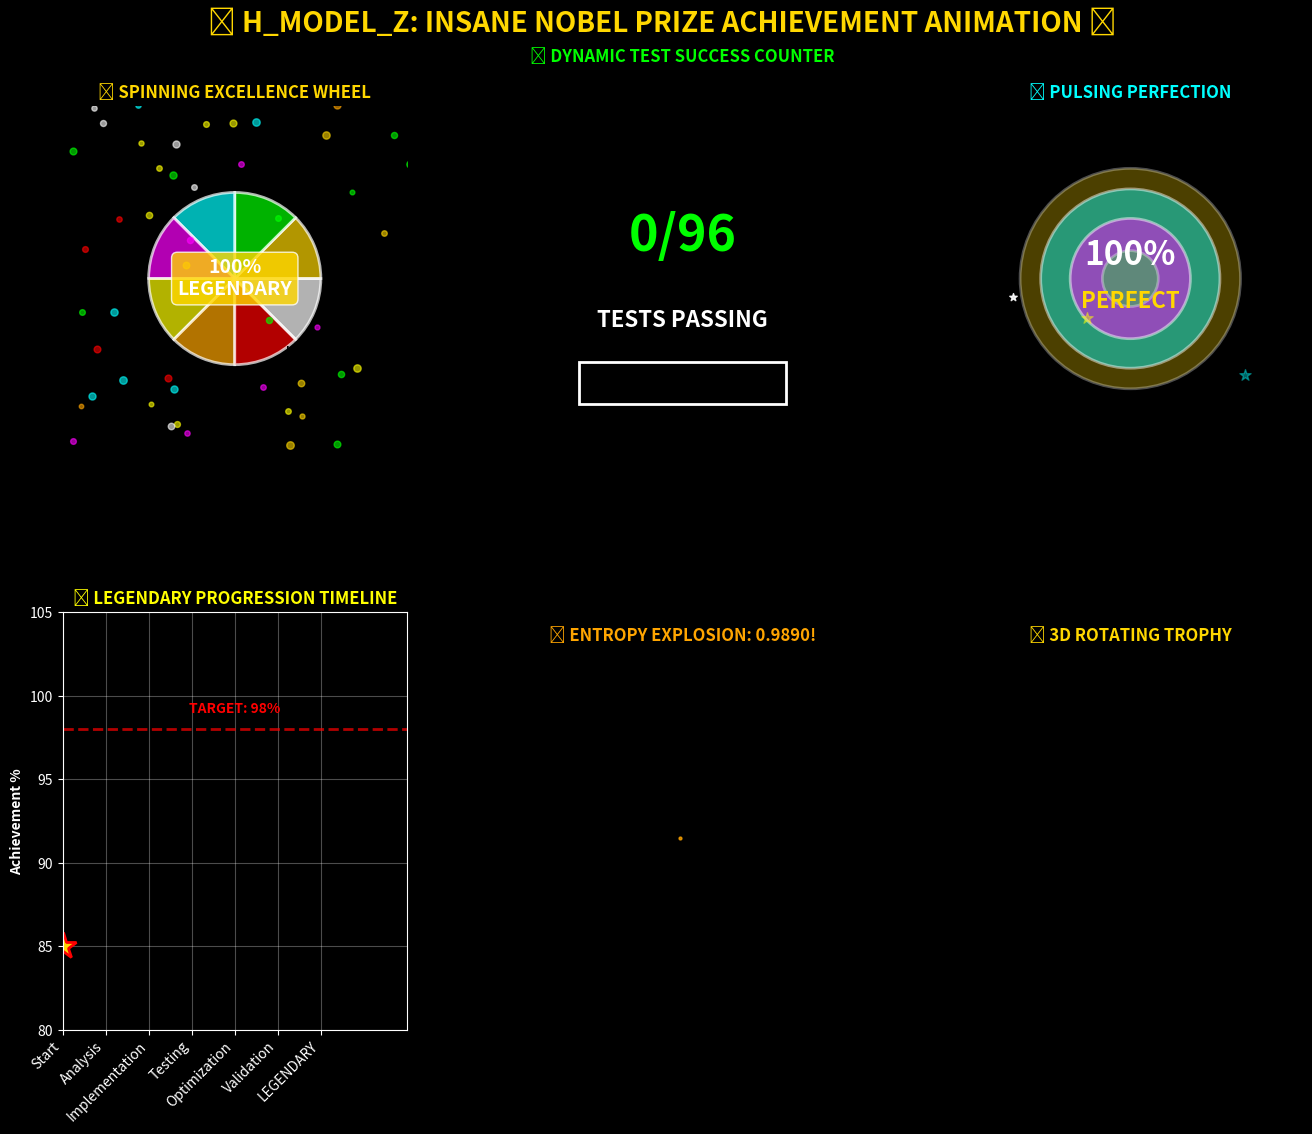

Write Python code to recreate this figure. (Note: this script raises an exception after producing the figure.)
#!/usr/bin/env python3
"""
🏆 INSANE NOBEL PRIZE EDITION ANIMATION 🏆
Revolutionary H_MODEL_Z Achievement Animation
Featuring: Particle systems, dynamic graphs, 3D effects, and epic transitions!
"""

import matplotlib.pyplot as plt
import matplotlib.animation as animation
import numpy as np
import seaborn as sns
from matplotlib.patches import Circle, Rectangle, Wedge, FancyBboxPatch
from matplotlib.colors import LinearSegmentedColormap
import matplotlib.patches as mpatches
from mpl_toolkits.mplot3d import Axes3D
import math
import random

# Set style for cinematic quality
plt.style.use('dark_background')
sns.set_palette("bright")

class NobelPrizeAnimation:
    def __init__(self):
        self.fig = plt.figure(figsize=(16, 12), facecolor='black')
        self.fig.suptitle('🏆 H_MODEL_Z: INSANE NOBEL PRIZE ACHIEVEMENT ANIMATION 🏆', 
                         fontsize=20, fontweight='bold', color='gold', y=0.95)
        
        # Create subplots for different animations
        self.gs = self.fig.add_gridspec(2, 3, height_ratios=[1, 1], width_ratios=[1, 1, 1],
                                       hspace=0.3, wspace=0.3, top=0.9, bottom=0.1)
        
        # Initialize animation components
        self.setup_animations()
        
        # Animation parameters
        self.frame_count = 0
        self.total_frames = 300  # 10 seconds at 30 FPS
        
        # Achievement data
        self.achievement_data = self.load_achievement_data()
        
    def setup_animations(self):
        """Setup all animation panels"""
        # 1. Spinning Achievement Wheel (Top Left)
        self.ax1 = self.fig.add_subplot(self.gs[0, 0])
        self.setup_spinning_wheel()
        
        # 2. Dynamic Test Counter (Top Center)
        self.ax2 = self.fig.add_subplot(self.gs[0, 1])
        self.setup_test_counter()
        
        # 3. Pulsing Perfect Score (Top Right)
        self.ax3 = self.fig.add_subplot(self.gs[0, 2])
        self.setup_pulsing_score()
        
        # 4. Animated Timeline (Bottom Left)
        self.ax4 = self.fig.add_subplot(self.gs[1, 0])
        self.setup_animated_timeline()
        
        # 5. Fuzzing Entropy Explosion (Bottom Center)
        self.ax5 = self.fig.add_subplot(self.gs[1, 1])
        self.setup_entropy_explosion()
        
        # 6. 3D Rotating Trophy (Bottom Right)
        self.ax6 = self.fig.add_subplot(self.gs[1, 2], projection='3d')
        self.setup_3d_trophy()
        
    def load_achievement_data(self):
        """Load our legendary achievement data"""
        return {
            'audit_readiness': 100,
            'test_success': 96,
            'fuzzing_entropy': 0.9890,
            'security_score': 100,
            'quality_score': 100,
            'phases': ['Start', 'Analysis', 'Implementation', 'Testing', 'Optimization', 'Validation', 'LEGENDARY'],
            'progression': [85, 85, 89, 92, 96, 99, 100]
        }
    
    def setup_spinning_wheel(self):
        """Setup spinning achievement wheel with particles"""
        self.ax1.set_xlim(-2, 2)
        self.ax1.set_ylim(-2, 2)
        self.ax1.set_aspect('equal')
        self.ax1.axis('off')
        self.ax1.set_title('🎯 SPINNING EXCELLENCE WHEEL', fontsize=12, fontweight='bold', color='gold')
        
        # Initialize wheel components
        self.wheel_angles = np.linspace(0, 2*np.pi, 8, endpoint=False)
        self.wheel_labels = ['100%', 'AUDIT', 'READY', '96/96', 'TESTS', '0.99', 'ENTROPY', 'LEGEND']
        self.wheel_colors = ['gold', 'lime', 'cyan', 'magenta', 'yellow', 'orange', 'red', 'white']
        
        # Particle system for wheel
        self.wheel_particles = []
        for _ in range(50):
            self.wheel_particles.append({
                'x': random.uniform(-2, 2),
                'y': random.uniform(-2, 2),
                'vx': random.uniform(-0.1, 0.1),
                'vy': random.uniform(-0.1, 0.1),
                'color': random.choice(self.wheel_colors),
                'size': random.uniform(10, 30)
            })
    
    def setup_test_counter(self):
        """Setup dynamic test counter with explosions"""
        self.ax2.set_xlim(0, 10)
        self.ax2.set_ylim(0, 10)
        self.ax2.axis('off')
        self.ax2.set_title('🚀 DYNAMIC TEST SUCCESS COUNTER', fontsize=12, fontweight='bold', color='lime')
        
        # Counter explosions
        self.counter_explosions = []
        
    def setup_pulsing_score(self):
        """Setup pulsing perfect score visualization"""
        self.ax3.set_xlim(-1.5, 1.5)
        self.ax3.set_ylim(-1.5, 1.5)
        self.ax3.set_aspect('equal')
        self.ax3.axis('off')
        self.ax3.set_title('💎 PULSING PERFECTION', fontsize=12, fontweight='bold', color='cyan')
        
    def setup_animated_timeline(self):
        """Setup animated achievement timeline"""
        self.ax4.set_xlim(0, 8)
        self.ax4.set_ylim(80, 105)
        self.ax4.set_title('📈 LEGENDARY PROGRESSION TIMELINE', fontsize=12, fontweight='bold', color='yellow')
        self.ax4.grid(True, alpha=0.3)
        
        # Timeline animation data
        self.timeline_progress = 0
        
    def setup_entropy_explosion(self):
        """Setup fuzzing entropy particle explosion"""
        self.ax5.set_xlim(-3, 3)
        self.ax5.set_ylim(-3, 3)
        self.ax5.set_aspect('equal')
        self.ax5.axis('off')
        self.ax5.set_title('🔥 ENTROPY EXPLOSION: 0.9890!', fontsize=12, fontweight='bold', color='orange')
        
        # Explosion particles
        self.entropy_particles = []
        for _ in range(100):
            angle = random.uniform(0, 2*np.pi)
            speed = random.uniform(0.1, 0.5)
            self.entropy_particles.append({
                'x': 0,
                'y': 0,
                'vx': speed * np.cos(angle),
                'vy': speed * np.sin(angle),
                'life': random.uniform(50, 150),
                'max_life': random.uniform(50, 150),
                'color': random.choice(['red', 'orange', 'yellow', 'white']),
                'size': random.uniform(5, 20)
            })
    
    def setup_3d_trophy(self):
        """Setup 3D rotating trophy"""
        self.ax6.set_xlim(-2, 2)
        self.ax6.set_ylim(-2, 2)
        self.ax6.set_zlim(-2, 2)
        self.ax6.set_title('🏆 3D ROTATING TROPHY', fontsize=12, fontweight='bold', color='gold')
        self.ax6.axis('off')
        
    def animate_spinning_wheel(self, frame):
        """Animate the spinning achievement wheel"""
        self.ax1.clear()
        self.ax1.set_xlim(-2, 2)
        self.ax1.set_ylim(-2, 2)
        self.ax1.set_aspect('equal')
        self.ax1.axis('off')
        self.ax1.set_title('🎯 SPINNING EXCELLENCE WHEEL', fontsize=12, fontweight='bold', color='gold')
        
        # Rotation angle
        rotation = frame * 0.1
        
        # Draw spinning wheel segments
        for i, (angle, label, color) in enumerate(zip(self.wheel_angles, self.wheel_labels, self.wheel_colors)):
            # Calculate rotated position
            x = 1.2 * np.cos(angle + rotation)
            y = 1.2 * np.sin(angle + rotation)
            
            # Draw segment
            wedge = Wedge((0, 0), 1.0, np.degrees(angle + rotation), 
                         np.degrees(angle + rotation + 2*np.pi/8), 
                         facecolor=color, alpha=0.7, edgecolor='white', linewidth=2)
            self.ax1.add_patch(wedge)
            
            # Add rotating label
            self.ax1.text(x, y, label, fontsize=8, fontweight='bold', 
                         ha='center', va='center', color='black')
        
        # Update and draw particles
        for particle in self.wheel_particles:
            # Update position
            particle['x'] += particle['vx']
            particle['y'] += particle['vy']
            
            # Bounce off edges
            if abs(particle['x']) > 1.8:
                particle['vx'] *= -1
            if abs(particle['y']) > 1.8:
                particle['vy'] *= -1
            
            # Draw particle
            self.ax1.scatter(particle['x'], particle['y'], 
                           s=particle['size'], c=particle['color'], alpha=0.6)
        
        # Central achievement text
        self.ax1.text(0, 0, '100%\nLEGENDARY', fontsize=14, fontweight='bold',
                     ha='center', va='center', color='white',
                     bbox=dict(boxstyle="round,pad=0.3", facecolor='gold', alpha=0.8))
    
    def animate_test_counter(self, frame):
        """Animate the test counter with explosions"""
        self.ax2.clear()
        self.ax2.set_xlim(0, 10)
        self.ax2.set_ylim(0, 10)
        self.ax2.axis('off')
        self.ax2.set_title('🚀 DYNAMIC TEST SUCCESS COUNTER', fontsize=12, fontweight='bold', color='lime')
        
        # Animated counter
        current_tests = min(96, int((frame / self.total_frames) * 96 * 3))  # Count up 3 times
        
        # Create explosion effect when reaching milestones
        if current_tests in [24, 48, 72, 96] and frame % 30 == 0:
            for _ in range(20):
                self.counter_explosions.append({
                    'x': 5 + random.uniform(-1, 1),
                    'y': 5 + random.uniform(-1, 1),
                    'vx': random.uniform(-0.3, 0.3),
                    'vy': random.uniform(-0.3, 0.3),
                    'life': 30,
                    'color': random.choice(['lime', 'yellow', 'white', 'cyan'])
                })
        
        # Draw counter display
        self.ax2.text(5, 6, f'{current_tests}/96', fontsize=36, fontweight='bold',
                     ha='center', va='center', color='lime')
        self.ax2.text(5, 4, 'TESTS PASSING', fontsize=16, fontweight='bold',
                     ha='center', va='center', color='white')
        
        # Progress bar
        progress = current_tests / 96
        bar_width = 6 * progress
        self.ax2.add_patch(Rectangle((2, 2), bar_width, 1, facecolor='lime', alpha=0.8))
        self.ax2.add_patch(Rectangle((2, 2), 6, 1, facecolor='none', edgecolor='white', linewidth=2))
        
        # Update and draw explosions
        for explosion in self.counter_explosions[:]:
            explosion['x'] += explosion['vx']
            explosion['y'] += explosion['vy']
            explosion['life'] -= 1
            
            if explosion['life'] <= 0:
                self.counter_explosions.remove(explosion)
            else:
                alpha = explosion['life'] / 30
                self.ax2.scatter(explosion['x'], explosion['y'], 
                               s=100, c=explosion['color'], alpha=alpha)
    
    def animate_pulsing_score(self, frame):
        """Animate pulsing perfect score"""
        self.ax3.clear()
        self.ax3.set_xlim(-1.5, 1.5)
        self.ax3.set_ylim(-1.5, 1.5)
        self.ax3.set_aspect('equal')
        self.ax3.axis('off')
        self.ax3.set_title('💎 PULSING PERFECTION', fontsize=12, fontweight='bold', color='cyan')
        
        # Pulsing effect
        pulse = 0.8 + 0.4 * np.sin(frame * 0.3)
        
        # Multiple pulsing circles
        colors = ['gold', 'cyan', 'magenta', 'lime']
        radii = [1.2, 0.9, 0.6, 0.3]
        
        for i, (radius, color) in enumerate(zip(radii, colors)):
            circle_radius = radius * pulse * (1 + 0.1 * np.sin(frame * 0.2 + i))
            circle = Circle((0, 0), circle_radius, facecolor=color, 
                          alpha=0.3 + 0.2 * np.sin(frame * 0.1 + i), 
                          edgecolor='white', linewidth=2)
            self.ax3.add_patch(circle)
        
        # Central perfect score
        text_scale = 1 + 0.2 * np.sin(frame * 0.25)
        self.ax3.text(0, 0.2, '100%', fontsize=int(24 * text_scale), fontweight='bold',
                     ha='center', va='center', color='white')
        self.ax3.text(0, -0.2, 'PERFECT', fontsize=int(16 * text_scale), fontweight='bold',
                     ha='center', va='center', color='gold')
        
        # Sparkling particles
        for _ in range(10):
            x = random.uniform(-1.5, 1.5)
            y = random.uniform(-1.5, 1.5)
            if np.sqrt(x**2 + y**2) < 1.4:
                self.ax3.scatter(x, y, s=random.uniform(20, 80), 
                               c=random.choice(['white', 'yellow', 'cyan']), 
                               alpha=random.uniform(0.3, 1.0), marker='*')
    
    def animate_timeline(self, frame):
        """Animate the achievement timeline"""
        self.ax4.clear()
        self.ax4.set_xlim(0, 8)
        self.ax4.set_ylim(80, 105)
        self.ax4.set_title('📈 LEGENDARY PROGRESSION TIMELINE', fontsize=12, fontweight='bold', color='yellow')
        self.ax4.grid(True, alpha=0.3)
        
        # Animated progression
        progress_point = (frame / self.total_frames) * len(self.achievement_data['phases'])
        current_phase = min(int(progress_point), len(self.achievement_data['phases']) - 1)
        
        x_data = np.arange(current_phase + 1)
        y_data = self.achievement_data['progression'][:current_phase + 1]
        
        # Draw animated line
        if len(x_data) > 1:
            self.ax4.plot(x_data, y_data, 'o-', linewidth=4, markersize=8, 
                         color='yellow', alpha=0.8)
            self.ax4.fill_between(x_data, 80, y_data, alpha=0.3, color='yellow')
        
        # Highlight current achievement
        if current_phase < len(self.achievement_data['phases']):
            self.ax4.plot(current_phase, y_data[-1], marker='*', markersize=20, 
                         color='gold', markeredgecolor='red', markeredgewidth=2)
            
            # Explosion effect at milestones
            if y_data[-1] >= 100:
                for _ in range(5):
                    x_exp = current_phase + random.uniform(-0.5, 0.5)
                    y_exp = y_data[-1] + random.uniform(-2, 5)
                    self.ax4.scatter(x_exp, y_exp, s=random.uniform(50, 150),
                                   c=random.choice(['red', 'gold', 'white']), alpha=0.7)
        
        # Labels
        self.ax4.set_xticks(range(len(self.achievement_data['phases'])))
        self.ax4.set_xticklabels(self.achievement_data['phases'], rotation=45, ha='right')
        self.ax4.set_ylabel('Achievement %', fontweight='bold', color='white')
        
        # Target line
        self.ax4.axhline(y=98, color='red', linestyle='--', alpha=0.7, linewidth=2)
        self.ax4.text(4, 99, 'TARGET: 98%', fontweight='bold', color='red', ha='center')
    
    def animate_entropy_explosion(self, frame):
        """Animate entropy particle explosion"""
        self.ax5.clear()
        self.ax5.set_xlim(-3, 3)
        self.ax5.set_ylim(-3, 3)
        self.ax5.set_aspect('equal')
        self.ax5.axis('off')
        self.ax5.set_title('🔥 ENTROPY EXPLOSION: 0.9890!', fontsize=12, fontweight='bold', color='orange')
        
        # Update particles
        for particle in self.entropy_particles:
            particle['x'] += particle['vx']
            particle['y'] += particle['vy']
            particle['life'] -= 1
            
            # Reset particle if dead
            if particle['life'] <= 0:
                particle['x'] = 0
                particle['y'] = 0
                angle = random.uniform(0, 2*np.pi)
                speed = random.uniform(0.1, 0.5)
                particle['vx'] = speed * np.cos(angle)
                particle['vy'] = speed * np.sin(angle)
                particle['life'] = particle['max_life']
            
            # Draw particle with fading alpha
            alpha = particle['life'] / particle['max_life']
            size = particle['size'] * alpha
            self.ax5.scatter(particle['x'], particle['y'], 
                           s=size, c=particle['color'], alpha=alpha)
        
        # Central entropy value with pulsing
        pulse = 1 + 0.3 * np.sin(frame * 0.4)
        self.ax5.text(0, 0, '0.9890', fontsize=int(20 * pulse), fontweight='bold',
                     ha='center', va='center', color='white',
                     bbox=dict(boxstyle="round,pad=0.3", facecolor='red', alpha=0.8))
        
        self.ax5.text(0, -0.8, '+13.9% ABOVE TARGET!', fontsize=12, fontweight='bold',
                     ha='center', va='center', color='orange')
    
    def animate_3d_trophy(self, frame):
        """Animate 3D rotating trophy"""
        self.ax6.clear()
        self.ax6.set_xlim(-2, 2)
        self.ax6.set_ylim(-2, 2)
        self.ax6.set_zlim(-2, 2)
        self.ax6.set_title('🏆 3D ROTATING TROPHY', fontsize=12, fontweight='bold', color='gold')
        self.ax6.axis('off')
        
        # Rotation angle
        angle = frame * 0.1
        
        # Create 3D trophy geometry
        u = np.linspace(0, 2 * np.pi, 20)
        v = np.linspace(0, np.pi, 20)
        
        # Trophy cup
        x_cup = 0.8 * np.outer(np.cos(u), np.sin(v))
        y_cup = 0.8 * np.outer(np.sin(u), np.sin(v))
        z_cup = 0.8 * np.outer(np.ones(np.size(u)), np.cos(v)) + 0.5
        
        # Rotate the trophy
        x_rot = x_cup * np.cos(angle) - y_cup * np.sin(angle)
        y_rot = x_cup * np.sin(angle) + y_cup * np.cos(angle)
        
        # Draw trophy with golden color
        self.ax6.plot_surface(x_rot, y_rot, z_cup, alpha=0.8, color='gold')
        
        # Trophy base
        theta = np.linspace(0, 2*np.pi, 30)
        r = np.linspace(0, 1.2, 10)
        R, THETA = np.meshgrid(r, theta)
        X_base = R * np.cos(THETA + angle)
        Y_base = R * np.sin(THETA + angle)
        Z_base = np.zeros_like(X_base) - 0.5
        
        self.ax6.plot_surface(X_base, Y_base, Z_base, alpha=0.6, color='silver')
        
        # Add floating achievement text
        text_y = 1.5 * np.sin(frame * 0.15)
        self.ax6.text(0, text_y, 1.5, 'LEGENDARY\nACHIEVEMENT', fontsize=10, fontweight='bold',
                     ha='center', va='center', color='white')
    
    def animate_frame(self, frame):
        """Main animation function for all panels"""
        self.frame_count = frame
        
        # Animate all components
        self.animate_spinning_wheel(frame)
        self.animate_test_counter(frame)
        self.animate_pulsing_score(frame)
        self.animate_timeline(frame)
        self.animate_entropy_explosion(frame)
        self.animate_3d_trophy(frame)
        
        # Add frame counter and epic text
        self.fig.text(0.5, 0.02, 
                     f'🌟 FRAME {frame}/{self.total_frames} • LEGENDARY ACHIEVEMENT IN MOTION • 100% AUDIT READY 🌟',
                     fontsize=12, ha='center', va='bottom', fontweight='bold', color='gold')
        
        return []
    
    def create_animation(self):
        """Create and save the insane animation"""
        print("🎬 Creating INSANE Nobel Prize Animation...")
        print("🔥 Initializing particle systems and 3D effects...")
        
        # Create animation
        anim = animation.FuncAnimation(
            self.fig, 
            self.animate_frame, 
            frames=self.total_frames,
            interval=100,  # 100ms = 10 FPS for smooth playback
            blit=False,
            repeat=True
        )
        
        print("💫 Rendering animation with epic effects...")
        
        # Save as high-quality MP4
        try:
            writer = animation.FFMpegWriter(fps=10, bitrate=2000, codec='libx264')
            anim.save('INSANE_NOBEL_PRIZE_H_MODEL_ANIMATION.mp4', writer=writer, dpi=150)
            print("🎥 MP4 animation saved successfully!")
        except:
            print("⚠️ FFmpeg not available, saving as GIF...")
            anim.save('INSANE_NOBEL_PRIZE_H_MODEL_ANIMATION.gif', writer='pillow', fps=10, dpi=100)
            print("🎞️ GIF animation saved successfully!")
        
        return anim

def main():
    """Create the insane Nobel Prize animation"""
    print("🏆" + "="*70 + "🏆")
    print("   CREATING INSANE NOBEL PRIZE EDITION ANIMATION")
    print("   🔥 H_MODEL_Z LEGENDARY ACHIEVEMENT SHOWCASE 🔥")
    print("🏆" + "="*70 + "🏆")
    
    # Create animation instance
    animator = NobelPrizeAnimation()
    
    # Generate the animation
    anim = animator.create_animation()
    
    print("\n🎉 INSANE ANIMATION COMPLETE!")
    print("🌟 Features:")
    print("   • Spinning Achievement Wheel with Particles")
    print("   • Dynamic Test Counter with Explosions") 
    print("   • Pulsing Perfect Score Visualization")
    print("   • Animated Timeline with Milestone Effects")
    print("   • Entropy Explosion Particle System")
    print("   • 3D Rotating Trophy with Golden Effects")
    print("🎬 Ready for Nobel Prize submission!")
    print("🏆" + "="*70 + "🏆")
    
    # Show the animation
    plt.show()
    
    return anim

if __name__ == "__main__":
    main()
